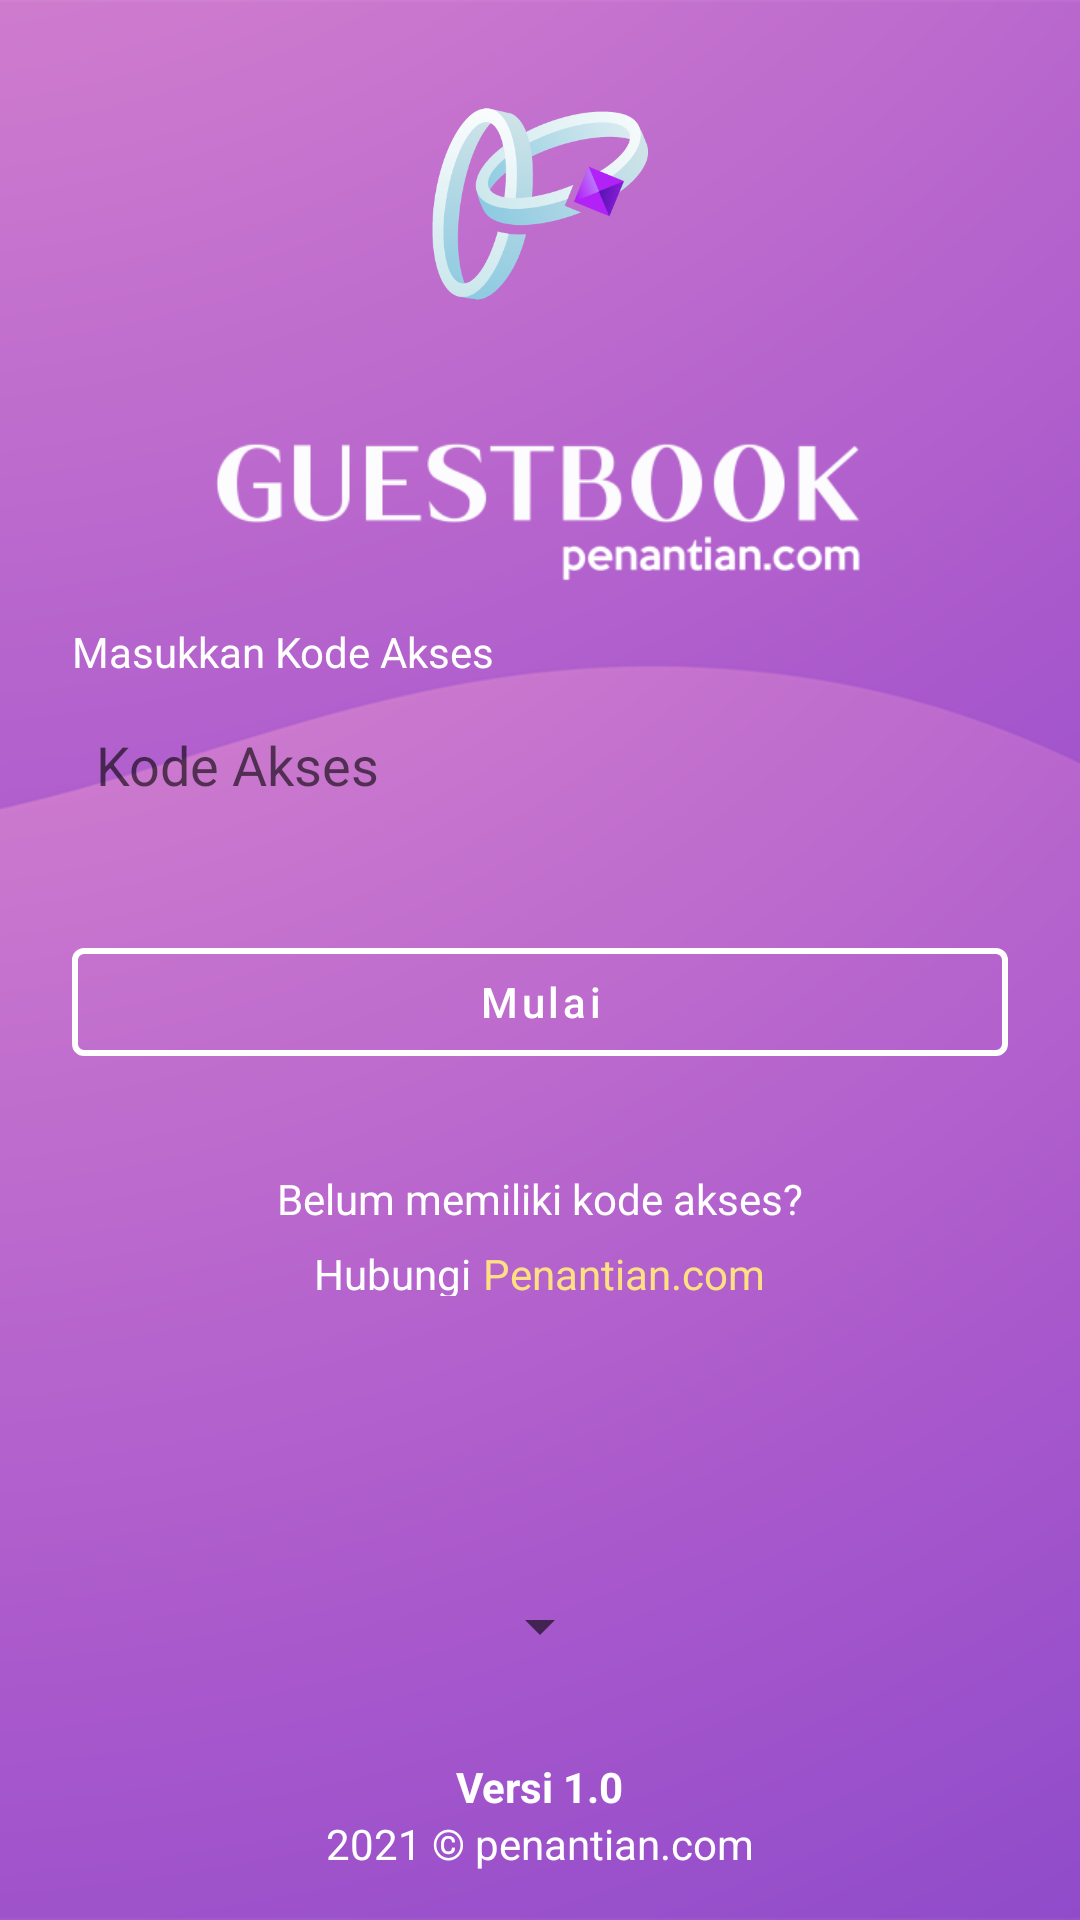

Write the Android layout XML for this screen, with the resource values it uses.
<!-- AndroidManifest.xml: application theme Theme.PenantianQRScanner -->
<!-- res/layout/activity_login.xml -->
<?xml version="1.0" encoding="utf-8"?>
<RelativeLayout xmlns:android="http://schemas.android.com/apk/res/android"
    xmlns:app="http://schemas.android.com/apk/res-auto"
    xmlns:tools="http://schemas.android.com/tools"
    android:layout_width="match_parent"
    android:layout_height="match_parent"
    android:background="@drawable/bg03"
    tools:context=".activity.LoginActivity">

    <LinearLayout
        android:layout_width="match_parent"
        android:layout_height="wrap_content"
        android:orientation="vertical">

        <ImageView
            android:layout_width="72dp"
            android:layout_height="72dp"
            android:layout_gravity="center"
            android:layout_marginTop="32dp"
            android:src="@drawable/ic_logo_square" />

        <ImageView
            android:layout_width="256dp"
            android:layout_height="128dp"
            android:layout_gravity="center"
            android:src="@drawable/ic_logo_horizontal" />

    </LinearLayout>


    <LinearLayout
        android:layout_width="match_parent"
        android:layout_height="wrap_content"
        android:layout_centerInParent="true"
        android:layout_margin="24dp"
        android:orientation="vertical">

        <TextView
            android:layout_width="wrap_content"
            android:layout_height="wrap_content"
            android:text="@string/input_access_code"
            android:textColor="@color/white" />


        <EditText
            android:id="@+id/inputCode"
            android:layout_width="match_parent"
            android:layout_height="wrap_content"
            android:layout_marginTop="8dp"
            android:layout_weight="1.3"
            android:background="@drawable/background_edit_text_no_border"
            android:hint="@string/access_code"
            android:inputType="numberPassword"
            android:maxLength="6"
            android:padding="8dp"
            android:textColor="#4c4c4c" />

        <LinearLayout
            android:id="@+id/layoutStatus"
            android:layout_width="wrap_content"
            android:layout_height="wrap_content"
            android:layout_marginTop="8dp"
            android:gravity="center"
            android:orientation="horizontal"
            android:visibility="invisible">

            <ImageView
                android:id="@+id/imageStatus"
                android:layout_width="18dp"
                android:layout_height="18dp"
                android:src="@drawable/check" />

            <TextView
                android:id="@+id/textStatus"
                android:layout_width="wrap_content"
                android:layout_height="wrap_content"
                android:layout_marginStart="8dp"
                android:text="@string/access_accepted"
                android:textColor="@color/white" />

        </LinearLayout>


        <com.google.android.material.button.MaterialButton
            android:id="@+id/buttonStart"
            style="@style/Widget.MaterialComponents.Button.OutlinedButton"
            android:layout_width="match_parent"
            android:layout_height="wrap_content"
            android:layout_marginTop="8dp"
            android:layout_weight="0.7"
            android:hint="@string/start"
            android:padding="8dp"
            android:textColor="@color/white"
            android:textColorHint="@color/white"
            app:strokeColor="@color/white"
            app:strokeWidth="2dp" />

        <TextView
            android:layout_width="wrap_content"
            android:layout_height="wrap_content"
            android:layout_gravity="center"
            android:layout_marginTop="32dp"
            android:text="@string/dont_have_access_code"
            android:textColor="@color/white" />

        <LinearLayout
            android:layout_width="wrap_content"
            android:layout_height="wrap_content"
            android:layout_gravity="center"
            android:orientation="horizontal">

            <TextView
                android:layout_width="wrap_content"
                android:layout_height="wrap_content"
                android:layout_gravity="center"
                android:layout_marginTop="4dp"
                android:text="@string/contact"
                android:textColor="@color/white" />

            <TextView
                android:id="@+id/textContact"
                android:layout_width="wrap_content"
                android:layout_height="wrap_content"
                android:layout_gravity="center"
                android:layout_marginStart="4dp"
                android:layout_marginTop="4dp"
                android:text="@string/penantian_com"
                android:textColor="#FFE082" />

        </LinearLayout>

    </LinearLayout>


    <Spinner
        android:id="@+id/spinner"
        android:layout_width="wrap_content"
        android:layout_height="wrap_content"
        android:layout_centerInParent="true"
        android:layout_above="@id/textVersion"
        android:layout_gravity="center"
        android:layout_margin="32dp"
        android:paddingVertical="8dp" />

    <TextView
        android:id="@+id/textVersion"
        android:layout_width="wrap_content"
        android:layout_height="wrap_content"
        android:layout_centerInParent="true"
        android:layout_above="@id/textCopyright"
        android:text="Versi 1.0"
        android:textColor="@color/white"
        android:textStyle="bold"/>

    <TextView
        android:layout_marginBottom="16dp"
        android:id="@+id/textCopyright"
        android:layout_width="wrap_content"
        android:layout_height="wrap_content"
        android:layout_centerInParent="true"
        android:layout_alignParentBottom="true"
        android:text="@string/text_copyright"
        android:textColor="@color/white"/>



</RelativeLayout>
<!-- resources referenced by this layout -->
<resources>
  <color name="white">#FFFFFFFF</color>
  <!-- drawable bg03: png bitmap (drawable, 50862 bytes) -->
  <!-- drawable check: png bitmap (drawable, 7251 bytes) -->
  <!-- drawable ic_logo_horizontal: png bitmap (drawable, 11708 bytes) -->
  <!-- drawable ic_logo_square: png bitmap (drawable, 26362 bytes) -->
  <string name="access_accepted">Akses Diterima</string>
  <string name="access_code">Kode Akses</string>
  <string name="contact">Hubungi</string>
  <string name="dont_have_access_code">Belum memiliki kode akses?</string>
  <string name="input_access_code" translatable="true">Masukkan Kode Akses</string>
  <string name="penantian_com">Penantian.com</string>
  <string name="start">Mulai</string>
  <string name="text_copyright">2021 © penantian.com</string>
  <style name="Theme.PenantianQRScanner" parent="Theme.MaterialComponents.DayNight.DarkActionBar">
          
          <item name="colorPrimary">@color/purple_500</item>
          <item name="colorPrimaryVariant">@color/purple_200</item>
          <item name="colorOnPrimary">@color/white</item>
          
          <item name="colorSecondary">@color/teal_200</item>
          <item name="colorSecondaryVariant">@color/teal_700</item>
          <item name="colorOnSecondary">@color/black</item>
          
          <item name="android:statusBarColor" tools:targetApi="l">?attr/colorPrimaryVariant</item>
          
      </style>
  <color name="purple_500">#8345CA</color>
  <color name="purple_200">#8345CA</color>
  <color name="teal_200">#FF03DAC5</color>
  <color name="teal_700">#FF018786</color>
  <color name="black">#121212</color>
</resources>
